Run: headless pygame with SDL's dummy video driver; simulated clock (each Clock.tick advances the game by its frame time, no real sleeping); random seed 0; keys injected as events and as key.get_pressed() state; no mouse input.
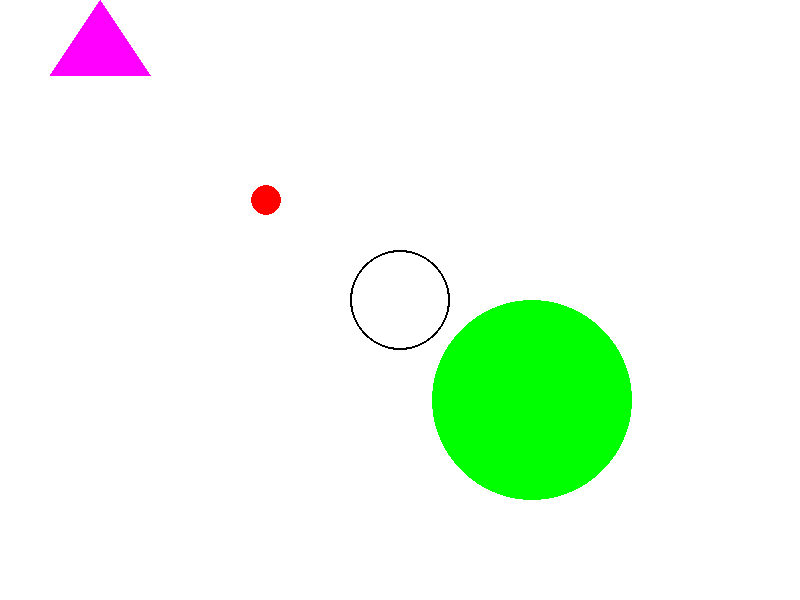
Frame 1 of 4 · flips 1–60 · no input
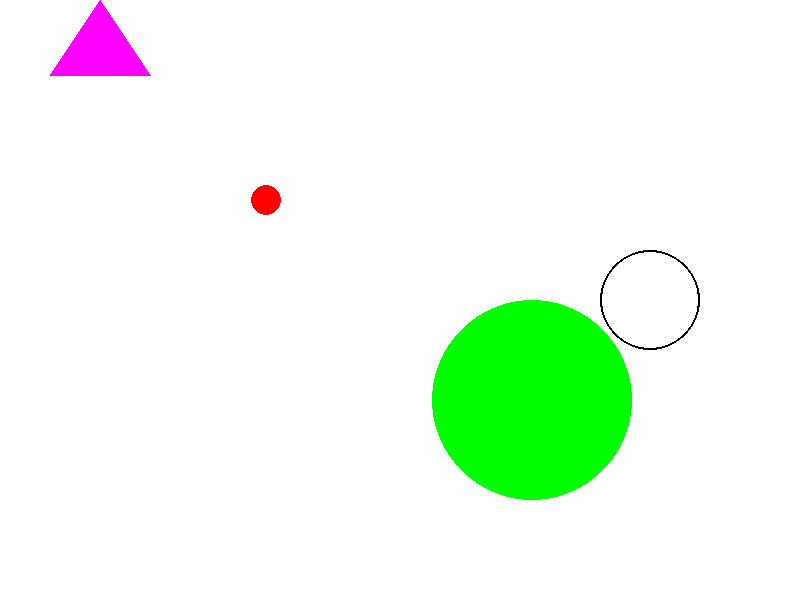
Frame 2 of 4 · flips 61–180 · tapped SPACE, RETURN · held RIGHT (→), D
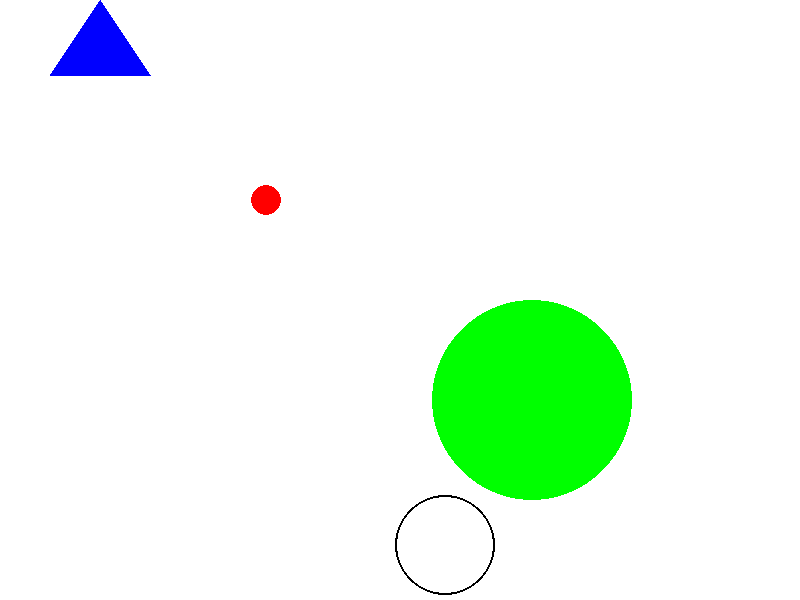
Frame 3 of 4 · flips 181–300 · held DOWN (↓), S
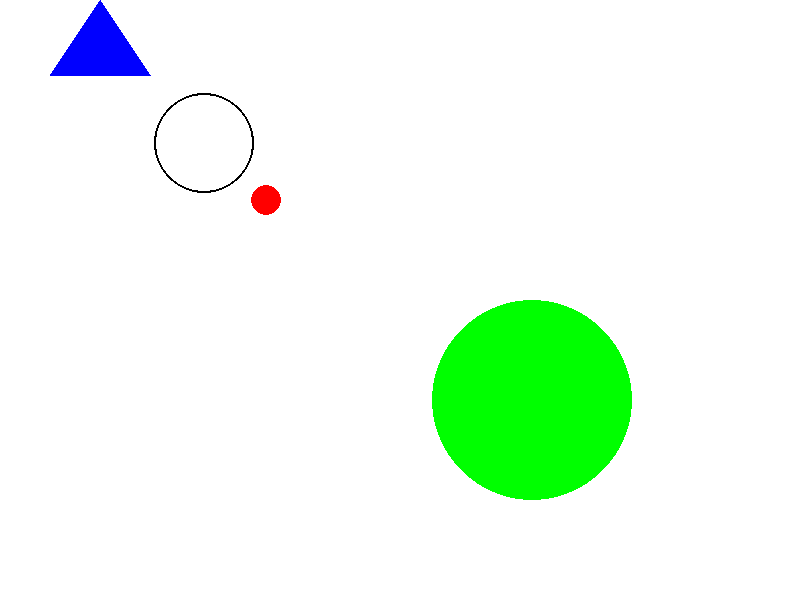
Frame 4 of 4 · flips 301–420 · held LEFT (←), A, UP (↑), W

The pygame program that drew these frames:

import pygame
import sys
import math
import random

# Initialize Pygame
pygame.init()

# Set up the screen
WIDTH, HEIGHT = 800, 600
screen = pygame.display.set_mode((WIDTH, HEIGHT))
pygame.display.set_caption("Shape Mart Game")

# Define colors
WHITE = (255, 255, 255)
BLACK = (0, 0, 0)
RED = (255, 0, 0)
GREEN = (0, 255, 0)
BLUE = (0, 0, 255)
YELLOW = (255, 255, 0)
CYAN = (0, 255, 255)
MAGENTA = (255, 0, 255)
COLOURS = (BLACK, GREEN, BLUE, YELLOW, CYAN, MAGENTA)

# Define actor properties
actor_radius = 50
actor_thickness = 2
actor_x = WIDTH // 2
actor_y = HEIGHT // 2
actor_speed = 5

# Define target properties
target_radius = 15
target_x = WIDTH // 3
target_y = HEIGHT // 3

# Define green circle properties
green_circle_radius = 100
green_circle_x = WIDTH // 3 * 2
green_circle_y = HEIGHT // 3 * 2

customer_x, customer_y = 300, 10

# Main game loop
running = True
while running:
    screen.fill(WHITE)

    # Handle events
    for event in pygame.event.get():
        if event.type == pygame.QUIT:
            running = False

    # Handle player input
    keys = pygame.key.get_pressed()
    if keys[pygame.K_LEFT]:
        actor_x -= actor_speed
    if keys[pygame.K_RIGHT]:
        actor_x += actor_speed
    if keys[pygame.K_UP]:
        actor_y -= actor_speed
    if keys[pygame.K_DOWN]:
        actor_y += actor_speed
    
    targetIsInActor = False
    # Ensure actor stays within the circle boundaries
    distance = math.sqrt((actor_x - WIDTH//2)**2 + (actor_y - HEIGHT//2)**2)
    if distance > (HEIGHT//2 - actor_radius):
        angle = math.atan2(actor_y - HEIGHT//2, actor_x - WIDTH//2)
        actor_x = WIDTH//2 + (HEIGHT//2 - actor_radius) * math.cos(angle)
        actor_y = HEIGHT//2 + (HEIGHT//2 - actor_radius) * math.sin(angle)

    # Check if the actor touches the target
    distance_to_target_circle = math.sqrt((actor_x - target_x)**2 + (actor_y - target_y)**2)
    if distance_to_target_circle < actor_radius + target_radius:
        # Move the target to the center of the green circle
        target_x, target_y = actor_x, actor_y
        targetIsInActor = True
    
    # Check if the actor touches the green circle
    distance_to_green_circle = math.sqrt((actor_x - green_circle_x)**2 + (actor_y - green_circle_y)**2)
    if distance_to_green_circle < actor_radius + green_circle_radius and target_x == actor_x:
        # Move the target into the green circle
        target_x, target_y = green_circle_x, green_circle_y
        targetIsInActor = False

    triangle_vertices = [(WIDTH // 2, 0), (WIDTH // 4, HEIGHT // 2), (3 * WIDTH // 4, HEIGHT // 2)]
    scaled_triangle_vertices = [(v[0] // 4, v[1] // 4) for v in triangle_vertices]
    customer_colour = random.choice(COLOURS)
    # Draw the green circle
    pygame.draw.circle(screen, GREEN, (green_circle_x, green_circle_y), green_circle_radius)

    # Draw the target (small circle)
    pygame.draw.circle(screen, RED, (int(target_x), int(target_y)), target_radius)

    # Draw the square actor (hollow circle)
    pygame.draw.circle(screen, BLACK, (int(actor_x), int(actor_y)), actor_radius, actor_thickness)

    pygame.draw.polygon(screen, customer_colour, scaled_triangle_vertices)

    # Update the display
    pygame.display.flip()

    # Cap the frame rate
    pygame.time.Clock().tick(60)

# Quit Pygame
pygame.quit()
sys.exit()
